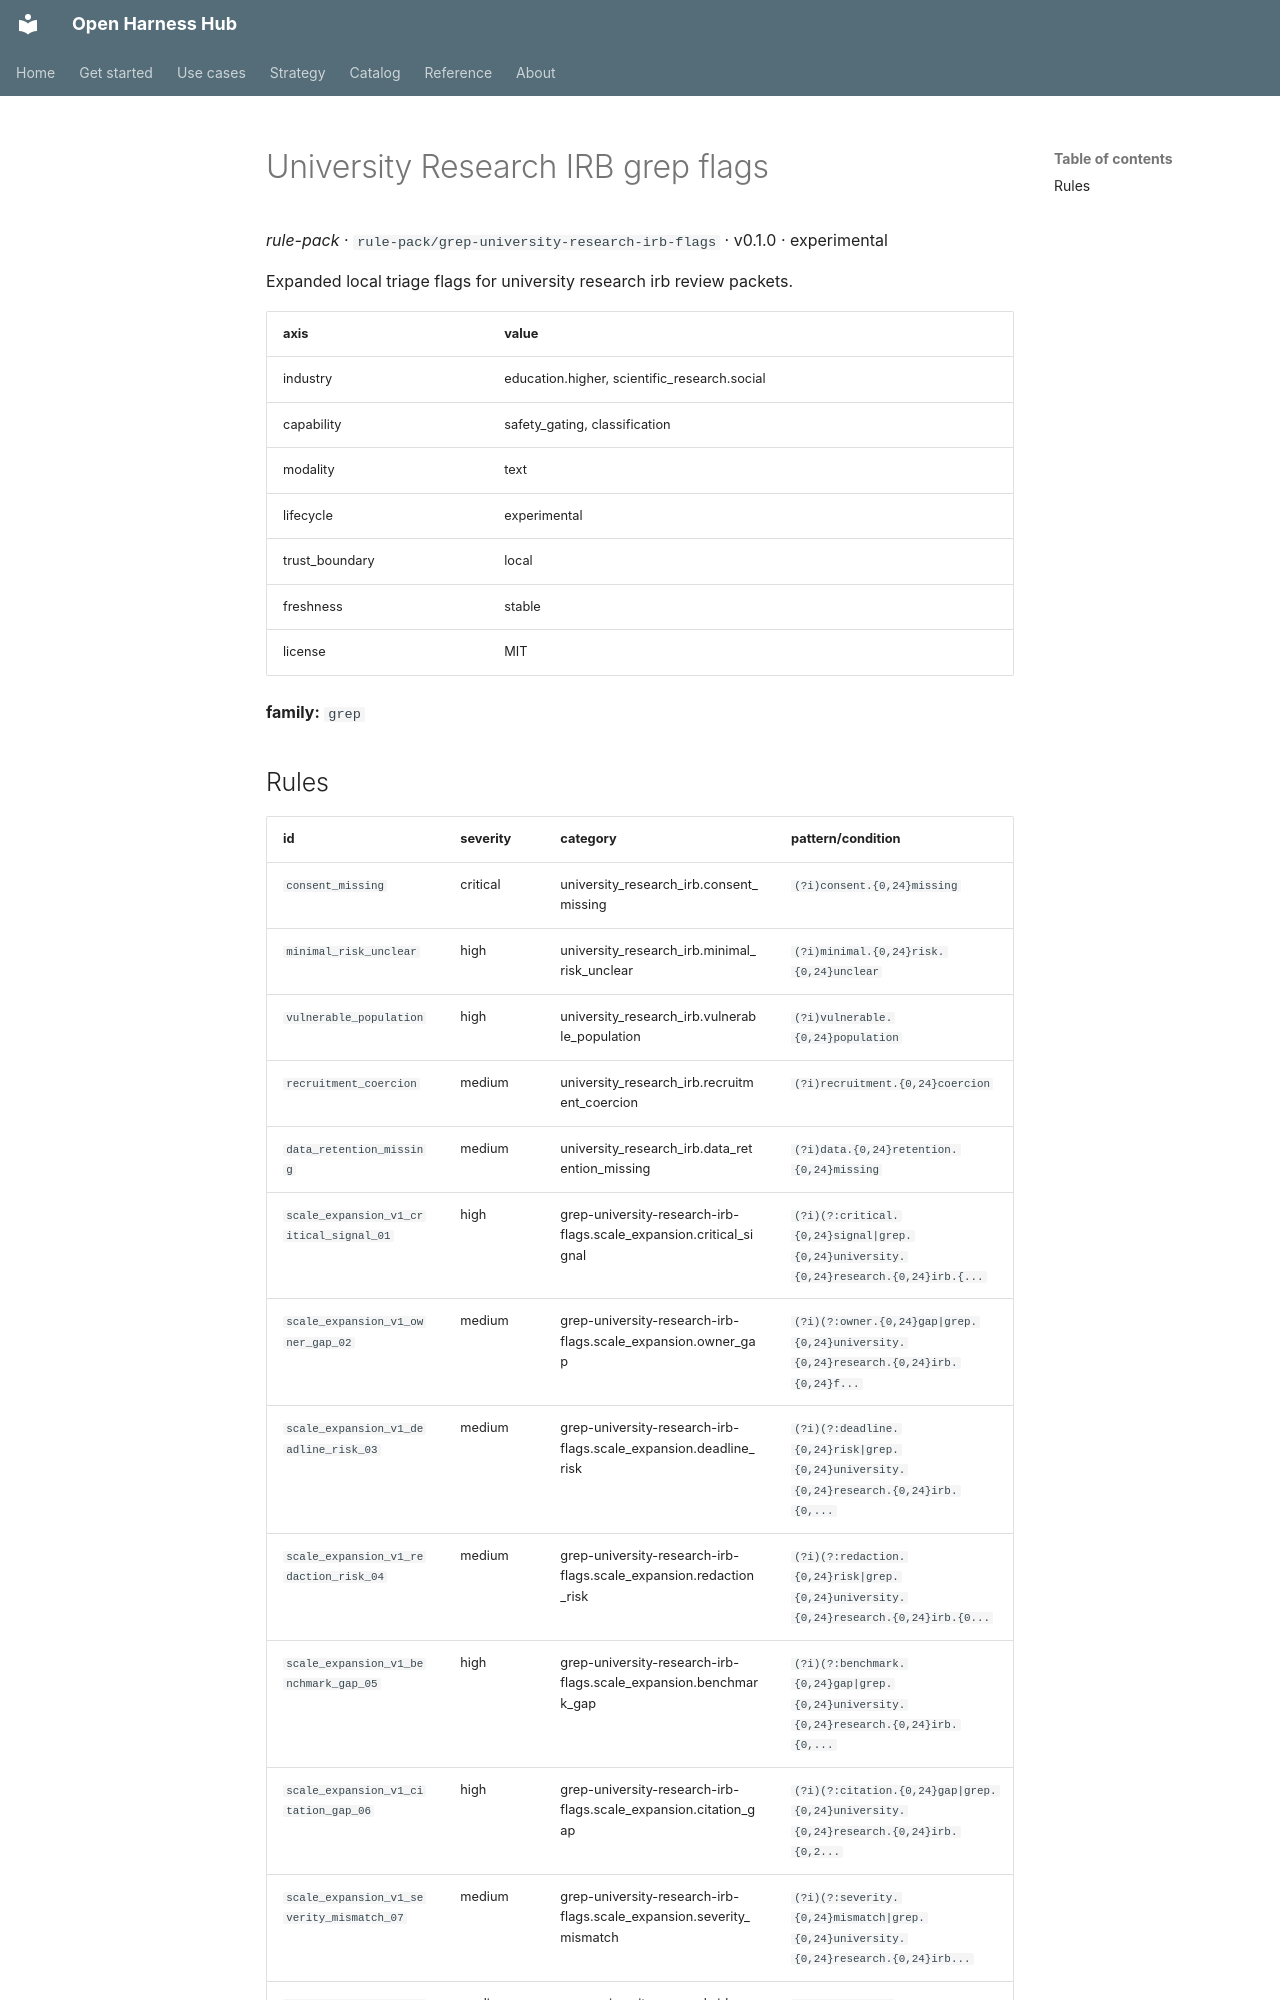

repository: Amarel-Taylor-Scott/open-harness-hub · page: catalog/rule-pack_grep-university-research-irb-flags/index.html · generator: mkdocs

# University Research IRB grep flags

*rule-pack* · `rule-pack/grep-university-research-irb-flags` · v0.1.0 · experimental

Expanded local triage flags for university research irb review packets.

| axis | value |
|---|---|
| industry | education.higher, scientific_research.social |
| capability | safety_gating, classification |
| modality | text |
| lifecycle | experimental |
| trust_boundary | local |
| freshness | stable |
| license | MIT |



**family:** `grep`
